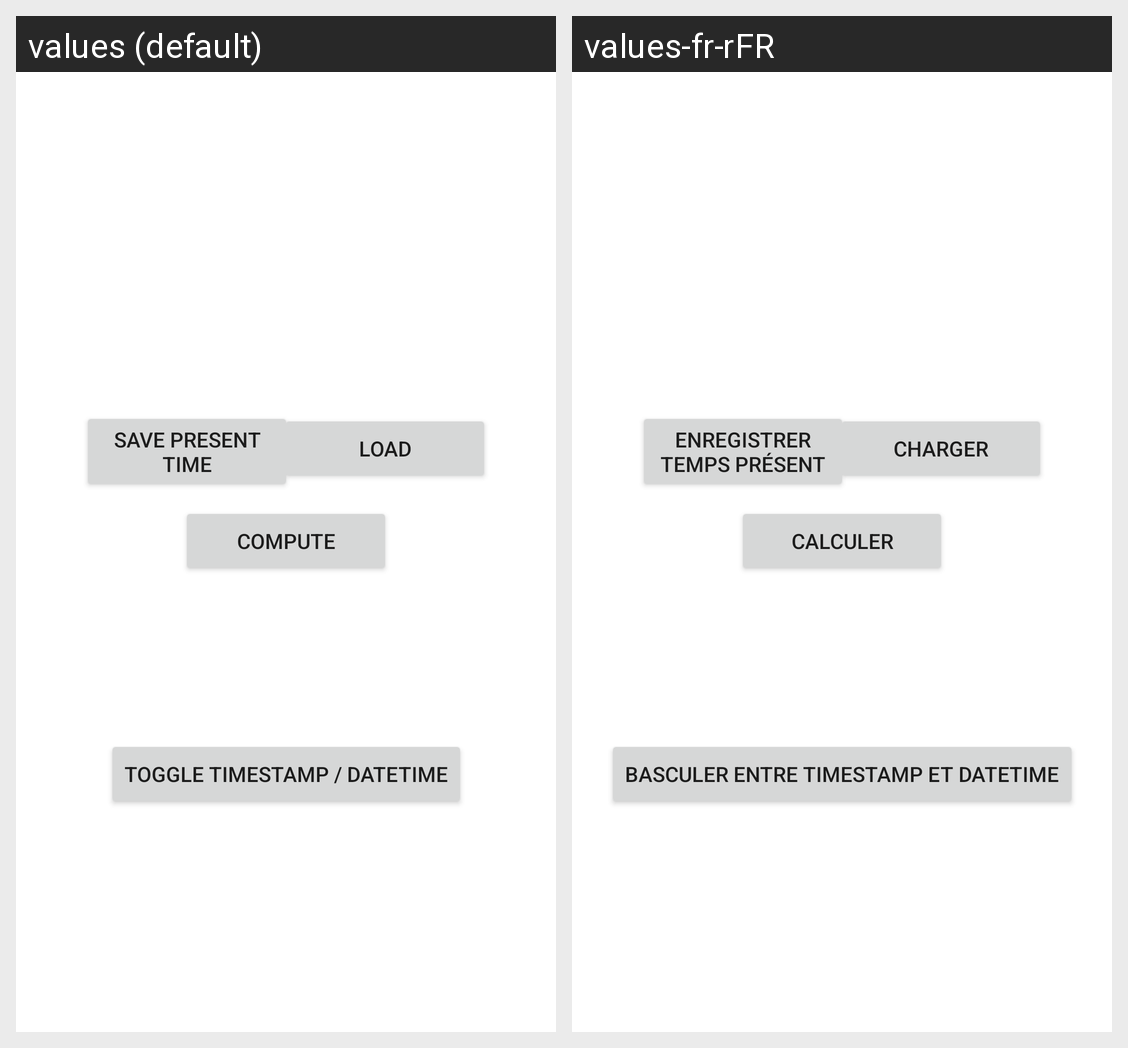

Here is an Android app screen in its default locale and in the app's own translations. Write out the translated-string differences for the strings that appear on this screen.
Android screen res/layout/activity_main.xml rendered under 2 locales, left to right: values (default), values-fr-rFR. Device: Nexus 5 (rendered at 1080×1920; each locale shown at half size, 540×960, under a caption strip naming it); theme Theme.TimeFrameCalculator.
Strings drawn on this screen, with the default value and each locale's value (text and hints the layout hard-codes, and strings that could not be matched under every locale, appear in the picture but are not listed):

button_toggle_main
  values: Toggle timestamp / datetime
  values-fr-rFR: Basculer entre timestamp et datetime

button_save
  values: Save present time
  values-fr-rFR: Enregistrer temps présent

button_load
  values: Load
  values-fr-rFR: Charger

button_calc
  values: Compute
  values-fr-rFR: Calculer
